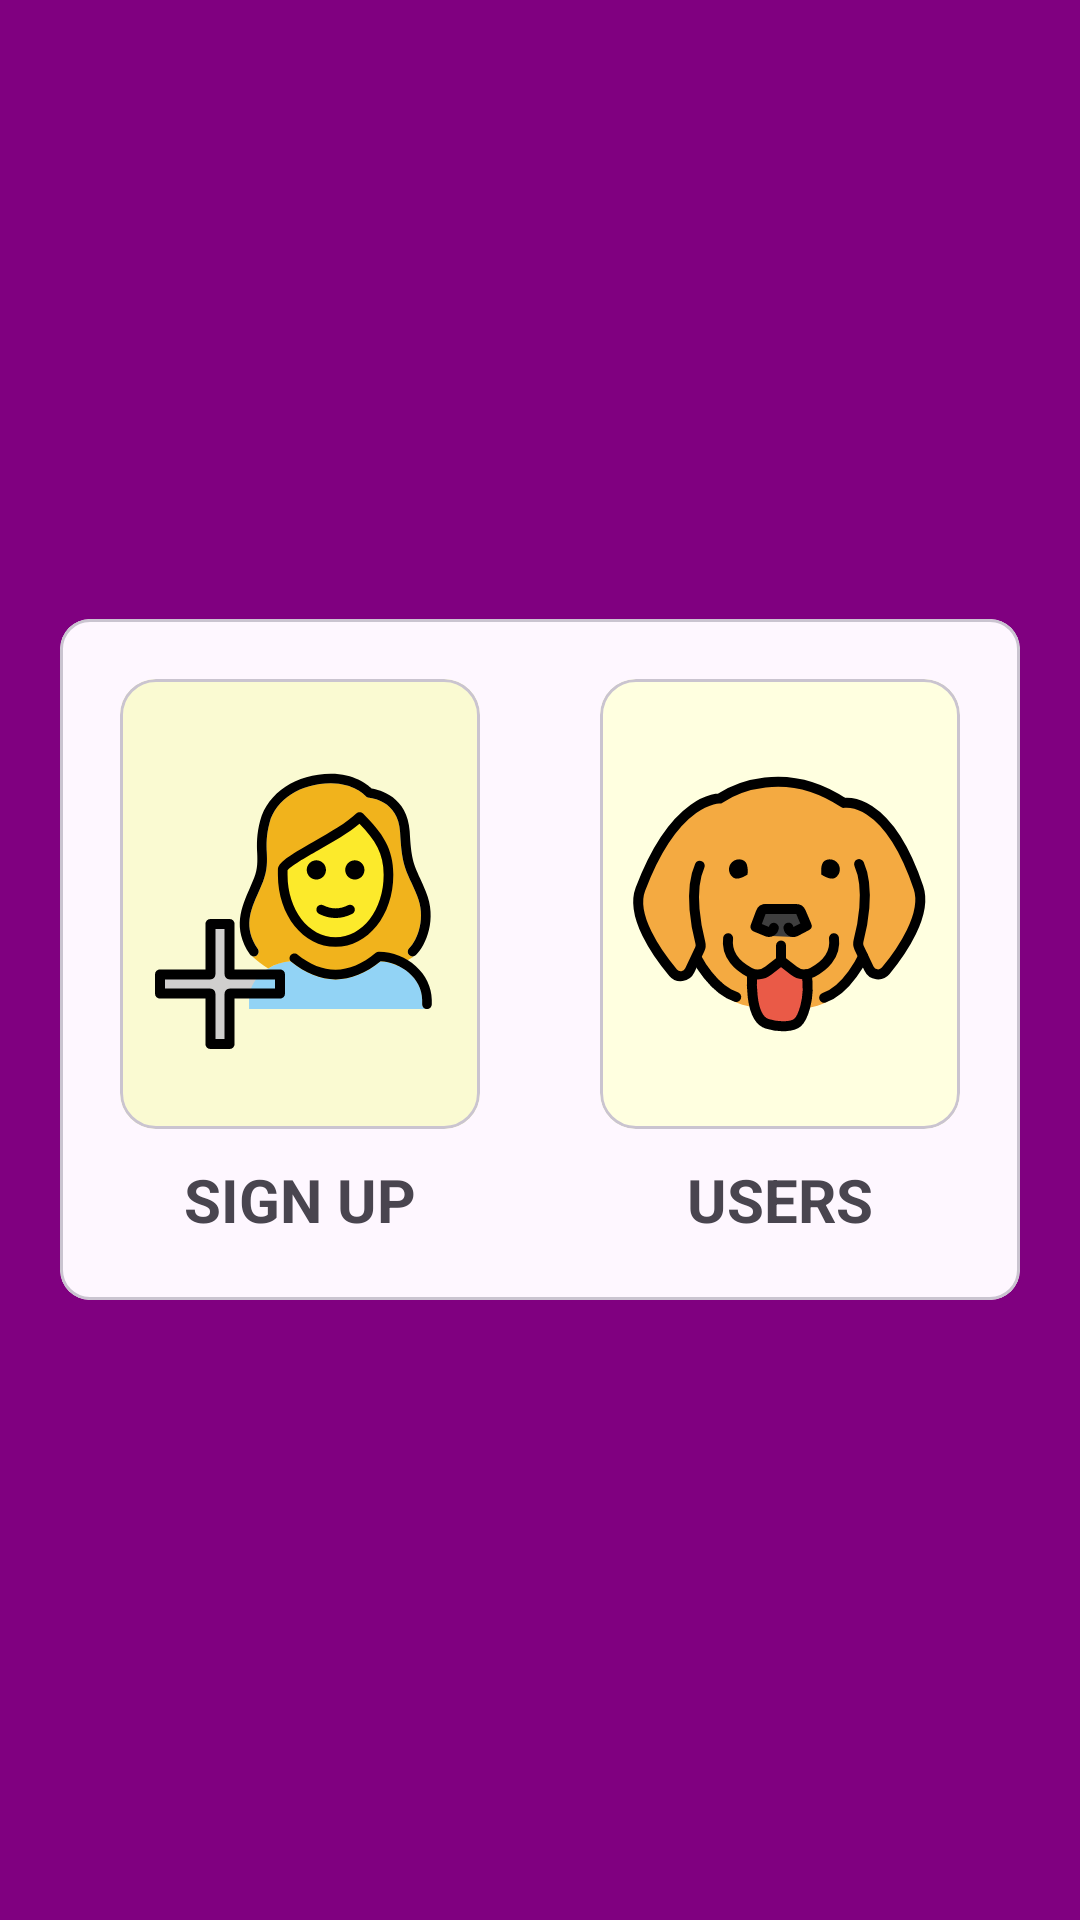

Write the Android layout XML for this screen, with the resource values it uses.
<!-- AndroidManifest.xml: application theme Theme.PETSINNOCV -->
<!-- res/layout/fragment_home.xml -->
<?xml version="1.0" encoding="utf-8"?>
<LinearLayout xmlns:android="http://schemas.android.com/apk/res/android"
    xmlns:app="http://schemas.android.com/apk/res-auto"
    xmlns:tools="http://schemas.android.com/tools"
    android:layout_width="match_parent"
    android:layout_height="match_parent"
    android:background="@color/Purple"
    android:gravity="center">

    <com.google.android.material.card.MaterialCardView
        android:layout_width="match_parent"
        android:layout_height="wrap_content"
        android:layout_margin="20dp"
        android:elevation="10dp"
        app:cardCornerRadius="10dp">

        <LinearLayout
            android:layout_width="match_parent"
            android:layout_height="match_parent"
            android:orientation="horizontal"
            android:padding="20dp">

            <LinearLayout
                android:layout_width="match_parent"
                android:layout_height="wrap_content"
                android:layout_weight="1"
                android:orientation="vertical">

                <com.google.android.material.card.MaterialCardView
                    android:id="@+id/bntRegister"
                    android:layout_width="match_parent"
                    android:layout_height="wrap_content"
                    android:layout_marginEnd="20dp"
                    android:layout_weight="1"
                    android:elevation="20dp">

                    <ImageView
                        android:layout_width="match_parent"
                        android:layout_height="wrap_content"
                        android:background="@color/LightGoldenrodYellow"
                        android:src="@drawable/ic_register" />

                </com.google.android.material.card.MaterialCardView>

                <TextView
                    android:layout_width="match_parent"
                    android:layout_height="wrap_content"
                    android:layout_marginTop="10dp"
                    android:layout_marginEnd="20dp"
                    android:layout_weight="1"
                    android:text="SIGN UP"
                    android:textAlignment="center"
                    android:textSize="20sp"
                    android:textStyle="bold" />

            </LinearLayout>


            <LinearLayout
                android:layout_width="match_parent"
                android:layout_height="wrap_content"
                android:layout_weight="1"
                android:orientation="vertical">

                <com.google.android.material.card.MaterialCardView
                    android:id="@+id/btnUsers"
                    android:layout_width="match_parent"
                    android:layout_height="wrap_content"
                    android:layout_marginStart="20dp"
                    android:layout_weight="1"

                    android:elevation="20dp">

                    <ImageView
                        android:layout_width="match_parent"
                        android:layout_height="wrap_content"
                        android:background="@color/LightYellow"
                        android:src="@drawable/ic_users" />


                </com.google.android.material.card.MaterialCardView>

                <TextView
                    android:layout_width="match_parent"
                    android:layout_height="wrap_content"
                    android:layout_marginStart="20dp"
                    android:layout_marginTop="10dp"
                    android:layout_weight="1"
                    android:text="USERS"
                    android:textAlignment="center"
                    android:textSize="20sp"
                    android:textStyle="bold" />


            </LinearLayout>


        </LinearLayout>


    </com.google.android.material.card.MaterialCardView>
</LinearLayout>
<!-- resources referenced by this layout -->
<resources>
  <color name="LightGoldenrodYellow">#FAFAD2</color>
  <color name="LightYellow">#FFFFE0</color>
  <color name="Purple">#800080</color>
  <!-- drawable ic_register: vector/xml drawable (drawable, 4981 chars, omitted) -->
  <!-- drawable ic_users: vector/xml drawable (drawable, 4434 chars, omitted) -->
  <style name="Theme.PETSINNOCV" parent="Base.Theme.PETSINNOCV" />
  <style name="Base.Theme.PETSINNOCV" parent="Theme.Material3.DayNight.NoActionBar">
          
          
      </style>
</resources>
